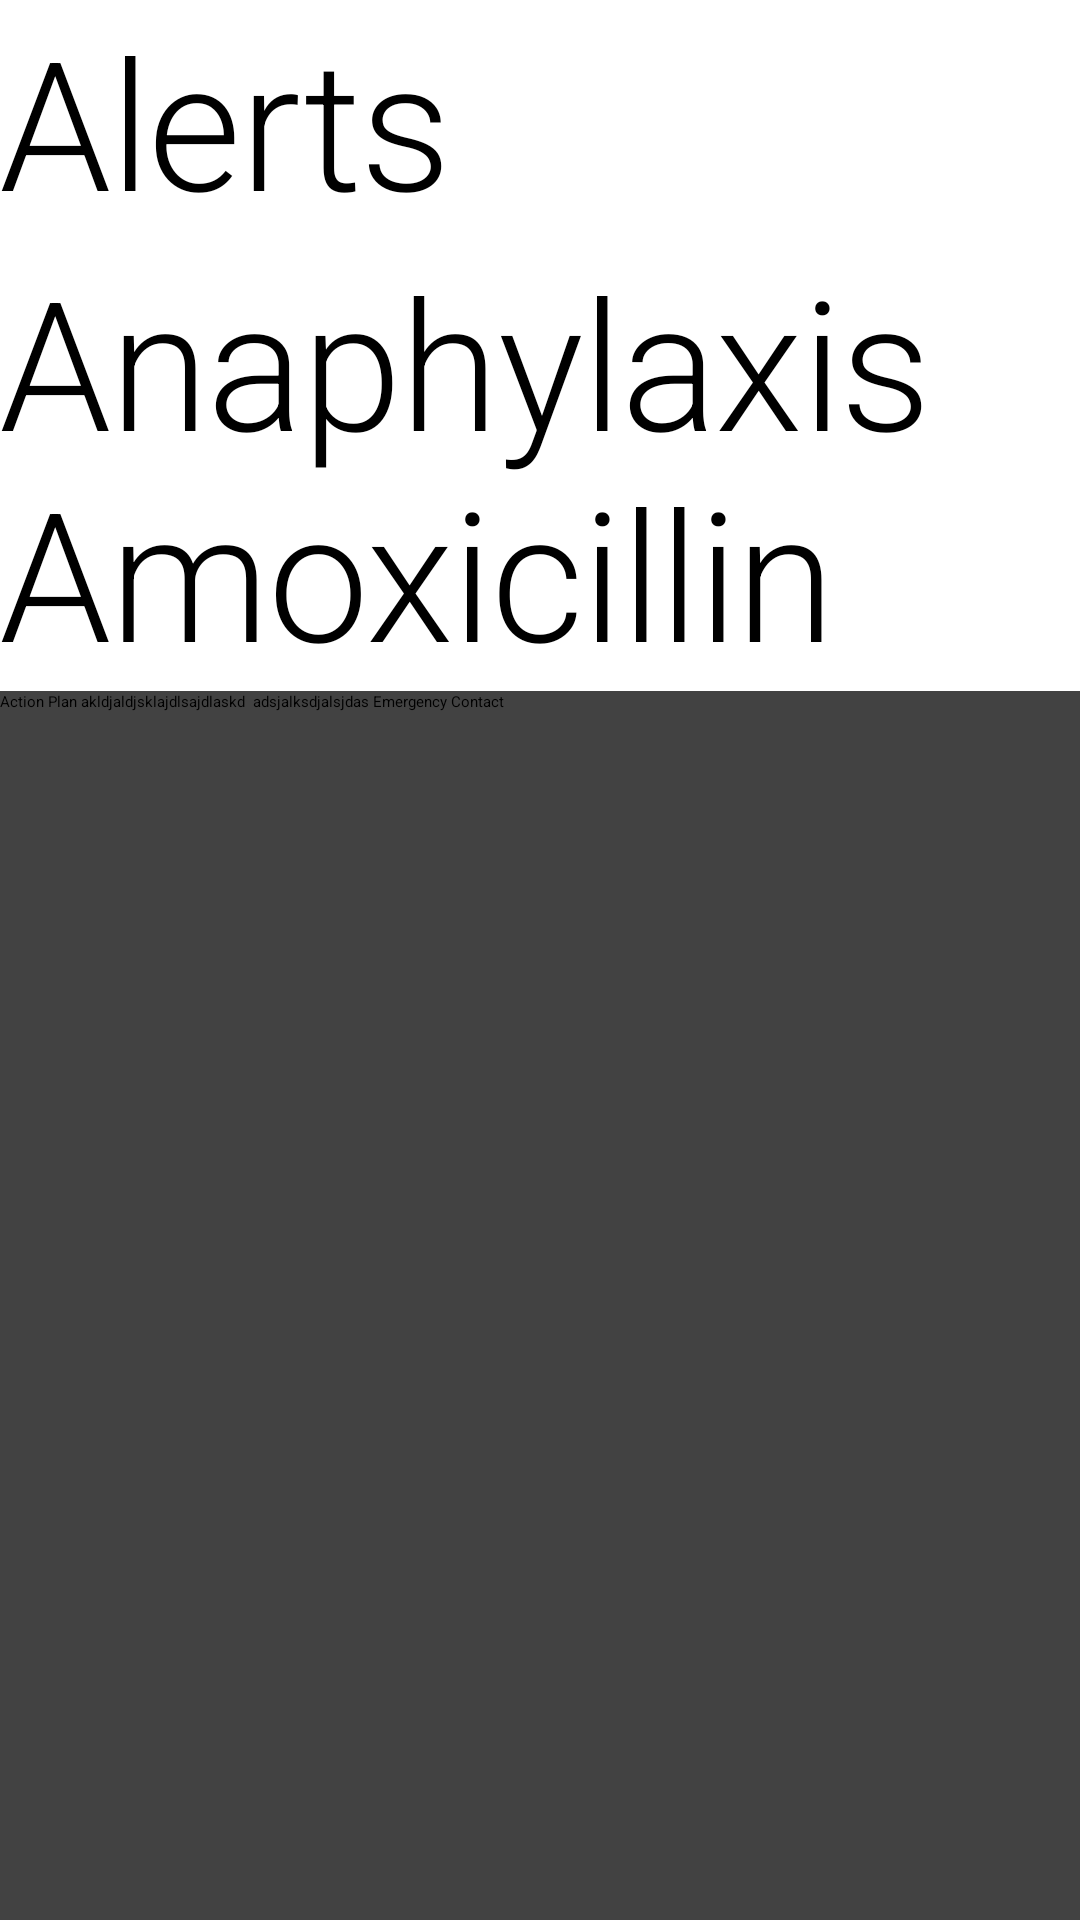

The Android layout XML behind this screen, and the referenced resources:
<!-- AndroidManifest.xml: application theme Theme.Allergy -->
<!-- res/layout/fragment_alert.xml -->
<?xml version="1.0" encoding="utf-8"?>
<LinearLayout xmlns:android="http://schemas.android.com/apk/res/android"
    xmlns:tools="http://schemas.android.com/tools"
    android:layout_width="match_parent"
    android:layout_height="match_parent"
    android:orientation="vertical"
    tools:context=".AlertFragment">

    
    <TextView
        style="@style/TextAppearance.MaterialComponents.Headline2"
        android:layout_width="wrap_content"
        android:layout_height="wrap_content"
        android:text="@string/alert" />
    <TextView
        style="@style/TextAppearance.MaterialComponents.Headline2"
        android:layout_width="wrap_content"
        android:layout_height="wrap_content"
        android:text="Anaphylaxis Amoxicillin" />


    <androidx.cardview.widget.CardView
        android:layout_width="match_parent"
        android:layout_height="match_parent"
        android:background="@color/grey"
        android:padding="100dp">
        <TextView
            android:layout_width="wrap_content"
            android:layout_height="wrap_content"
            android:text="Action Plan akldjaldjsklajdlsajdlaskd  adsjalksdjalsjdas Emergency Contact "
            />
    </androidx.cardview.widget.CardView>

</LinearLayout>
<!-- resources referenced by this layout -->
<resources>
  <string name="alert">Alerts</string>
</resources>
